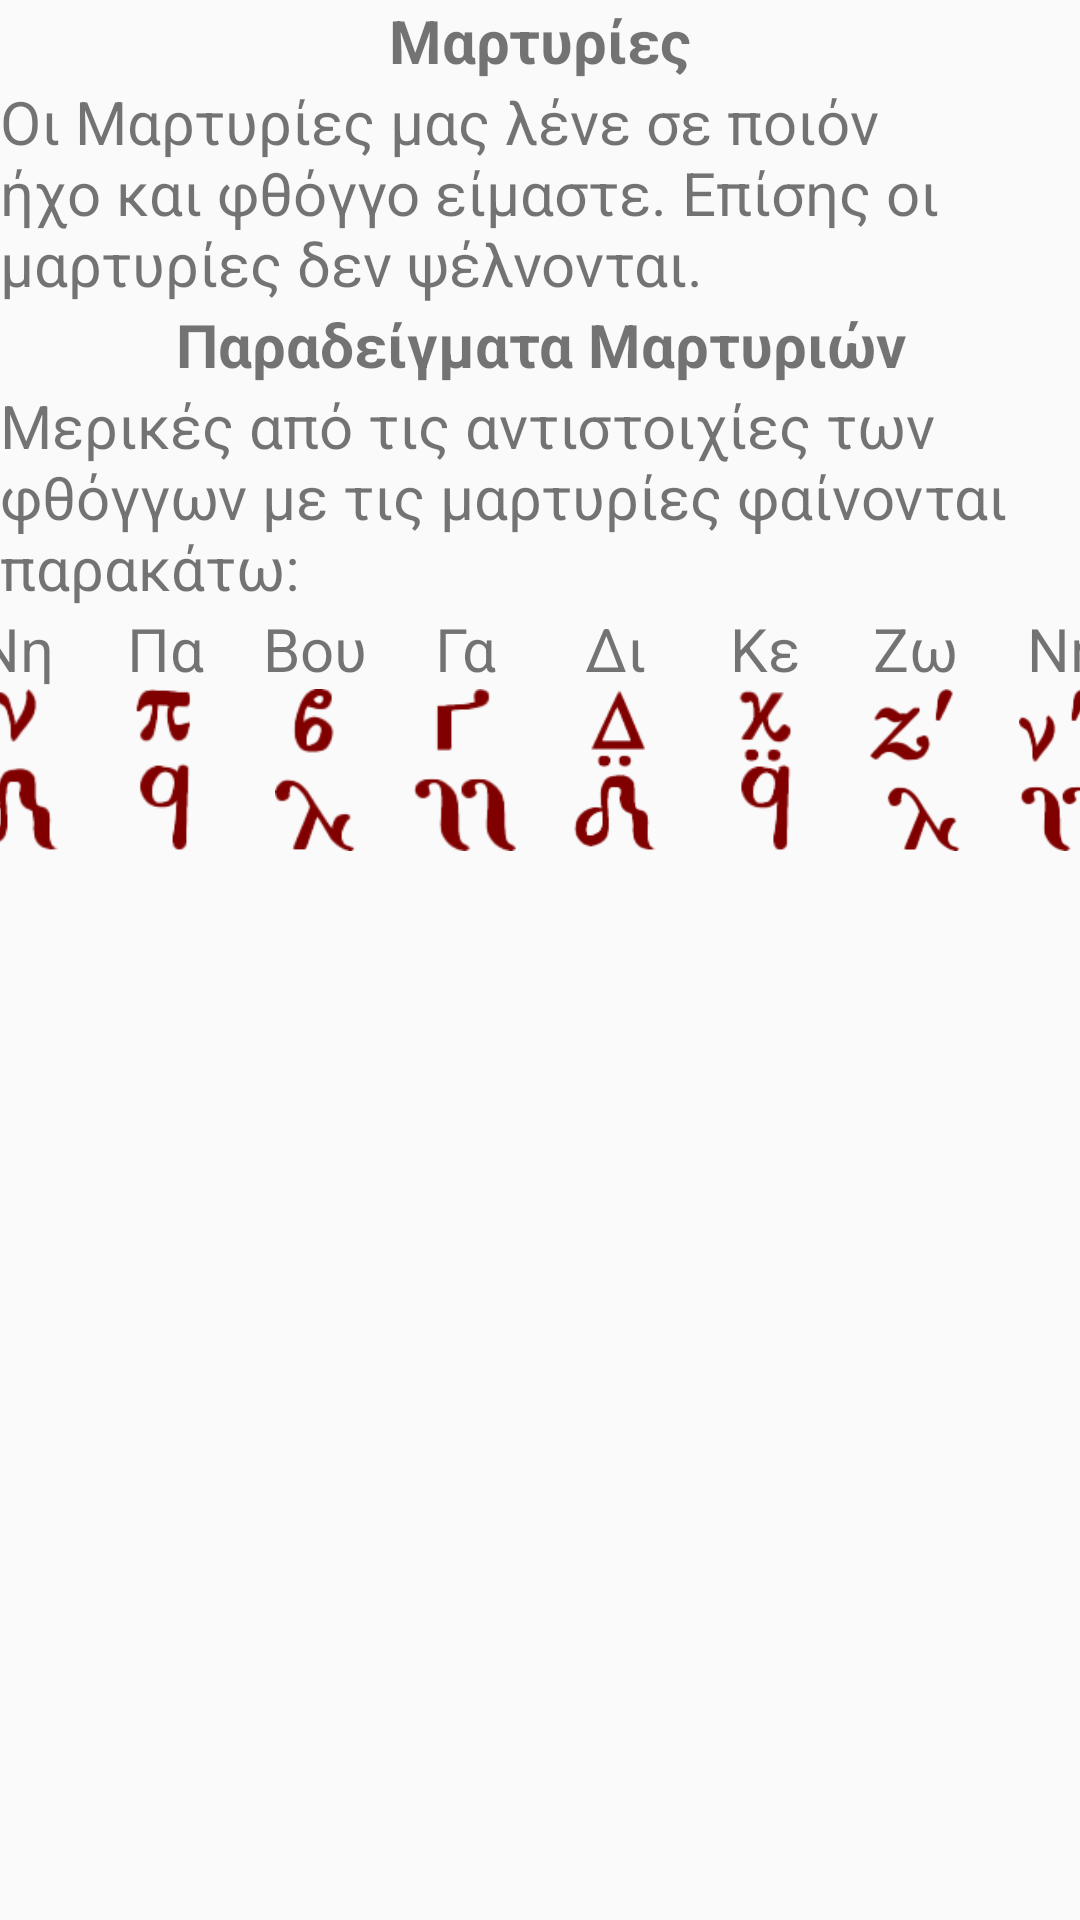

Layout XML and referenced resources for this Android screen:
<!-- AndroidManifest.xml: application theme Theme.LearnByzantineMusic -->
<!-- res/layout/layout_testimonies.xml -->
<?xml version="1.0" encoding="utf-8"?>
<ScrollView xmlns:android="http://schemas.android.com/apk/res/android"
    xmlns:tools="http://schemas.android.com/tools"
    android:layout_width="match_parent"
    android:layout_height="match_parent"
    android:orientation="vertical"
    tools:ignore="ContentDescription">

    <LinearLayout
        android:layout_width="match_parent"
        android:layout_height="wrap_content"
        android:orientation="vertical">

        <TextView
            android:layout_width="match_parent"
            android:layout_height="match_parent"
            android:gravity="center|center_horizontal|center_vertical"
            android:text="@string/testimonials"
            android:textSize="20sp"
            android:textStyle="bold" />

        <TextView
            android:layout_width="match_parent"
            android:layout_height="match_parent"
            android:text="@string/testimonials_definition"
            android:textSize="20sp" />

        <TextView
            android:layout_width="match_parent"
            android:layout_height="match_parent"
            android:gravity="center|center_horizontal|center_vertical"
            android:text="@string/testimonials_examples"
            android:textSize="20sp"
            android:textStyle="bold" />

        <TextView
            android:layout_width="match_parent"
            android:layout_height="match_parent"
            android:text="@string/matching_testimonials_definition"
            android:textSize="20sp" />

        <TableLayout
            android:layout_width="match_parent"
            android:layout_height="match_parent">

            <TableRow
                android:layout_width="match_parent"
                android:layout_height="match_parent"
                android:gravity="center">

                <TextView
                    android:layout_width="match_parent"
                    android:layout_height="match_parent"
                    android:gravity="center|center_horizontal|center_vertical"
                    android:text="@string/phthong_ni"
                    android:textSize="20sp" />

                <TextView
                    android:layout_width="match_parent"
                    android:layout_height="match_parent"
                    android:gravity="center|center_horizontal|center_vertical"
                    android:text="@string/phthong_pa"
                    android:textSize="20sp" />

                <TextView
                    android:layout_width="match_parent"
                    android:layout_height="match_parent"
                    android:gravity="center|center_horizontal|center_vertical"
                    android:text="@string/phthong_bou"
                    android:textSize="20sp" />

                <TextView
                    android:layout_width="match_parent"
                    android:layout_height="match_parent"
                    android:gravity="center|center_horizontal|center_vertical"
                    android:text="@string/phthong_ga"
                    android:textSize="20sp" />

                <TextView
                    android:layout_width="match_parent"
                    android:layout_height="match_parent"
                    android:gravity="center|center_horizontal|center_vertical"
                    android:text="@string/phthong_di"
                    android:textSize="20sp" />

                <TextView
                    android:layout_width="match_parent"
                    android:layout_height="match_parent"
                    android:gravity="center|center_horizontal|center_vertical"
                    android:text="@string/phthong_ke"
                    android:textSize="20sp" />

                <TextView
                    android:layout_width="match_parent"
                    android:layout_height="match_parent"
                    android:gravity="center|center_horizontal|center_vertical"
                    android:text="@string/phthong_zo"
                    android:textSize="20sp" />

                <TextView
                    android:layout_width="match_parent"
                    android:layout_height="match_parent"
                    android:gravity="center|center_horizontal|center_vertical"
                    android:text="@string/phthong_ni"
                    android:textSize="20sp" />

            </TableRow>

            <TableRow
                android:layout_width="match_parent"
                android:layout_height="54dp"
                android:gravity="center">

                <ImageView
                    android:layout_width="50dp"
                    android:layout_height="54dp"
                    android:adjustViewBounds="true"
                    android:contentDescription="@string/todo"
                    android:src="@drawable/diatonic_intermediates_testimonial_ni" />

                <ImageView
                    android:layout_width="50dp"
                    android:layout_height="54dp"
                    android:adjustViewBounds="true"
                    android:contentDescription="@string/todo"
                    android:src="@drawable/diatonic_intermediates_testimonial_pa" />

                <ImageView
                    android:layout_width="50dp"
                    android:layout_height="54dp"
                    android:adjustViewBounds="true"
                    android:contentDescription="@string/todo"
                    android:src="@drawable/diatonic_intermediates_testimonial_bou" />

                <ImageView
                    android:layout_width="50dp"
                    android:layout_height="54dp"
                    android:adjustViewBounds="true"
                    android:contentDescription="@string/todo"
                    android:src="@drawable/diatonic_intermediates_testimonial_ga" />

                <ImageView
                    android:layout_width="50dp"
                    android:layout_height="54dp"
                    android:adjustViewBounds="true"
                    android:contentDescription="@string/todo"
                    android:src="@drawable/diatonic_intermediates_testimonial_di" />

                <ImageView
                    android:layout_width="50dp"
                    android:layout_height="54dp"
                    android:adjustViewBounds="true"
                    android:contentDescription="@string/todo"
                    android:src="@drawable/diatonic_intermediates_testimonial_ke" />

                <ImageView
                    android:layout_width="50dp"
                    android:layout_height="54dp"
                    android:adjustViewBounds="true"
                    android:contentDescription="@string/todo"
                    android:src="@drawable/diatonic_filamentous_testimonial_zo" />

                <ImageView
                    android:layout_width="50dp"
                    android:layout_height="54dp"
                    android:adjustViewBounds="true"
                    android:contentDescription="@string/todo"
                    android:src="@drawable/diatonic_filamentous_testimonial_ni" />
            </TableRow>
        </TableLayout>
    </LinearLayout>
</ScrollView>
<!-- resources referenced by this layout -->
<resources>
  <!-- drawable diatonic_filamentous_testimonial_ni: png bitmap (drawable, 3996 bytes) -->
  <!-- drawable diatonic_filamentous_testimonial_zo: png bitmap (drawable, 4281 bytes) -->
  <!-- drawable diatonic_intermediates_testimonial_bou: png bitmap (drawable, 3828 bytes) -->
  <!-- drawable diatonic_intermediates_testimonial_di: png bitmap (drawable, 3956 bytes) -->
  <!-- drawable diatonic_intermediates_testimonial_ga: png bitmap (drawable, 3408 bytes) -->
  <!-- drawable diatonic_intermediates_testimonial_ke: png bitmap (drawable, 3663 bytes) -->
  <!-- drawable diatonic_intermediates_testimonial_ni: png bitmap (drawable, 3727 bytes) -->
  <!-- drawable diatonic_intermediates_testimonial_pa: png bitmap (drawable, 3425 bytes) -->
  <string name="matching_testimonials_definition">Μερικές από τις αντιστοιχίες των φθόγγων με τις μαρτυρίες φαίνονται παρακάτω:</string>
  <string name="phthong_bou">Βου</string>
  <string name="phthong_di">Δι</string>
  <string name="phthong_ga">Γα</string>
  <string name="phthong_ke">Κε</string>
  <string name="phthong_ni">Νη</string>
  <string name="phthong_pa">Πα</string>
  <string name="phthong_zo">Ζω</string>
  <string name="testimonials">Μαρτυρίες</string>
  <string name="testimonials_definition">Οι Μαρτυρίες μας λένε σε ποιόν ήχο και φθόγγο είμαστε. Επίσης οι μαρτυρίες δεν ψέλνονται.</string>
  <string name="testimonials_examples">Παραδείγματα Μαρτυριών</string>
  <string name="todo">TODO</string>
  <style name="Theme.LearnByzantineMusic" parent="android:Theme.Material.Light.NoActionBar">
          
          <item name="android:windowSoftInputMode">adjustResize</item>
      </style>
</resources>
